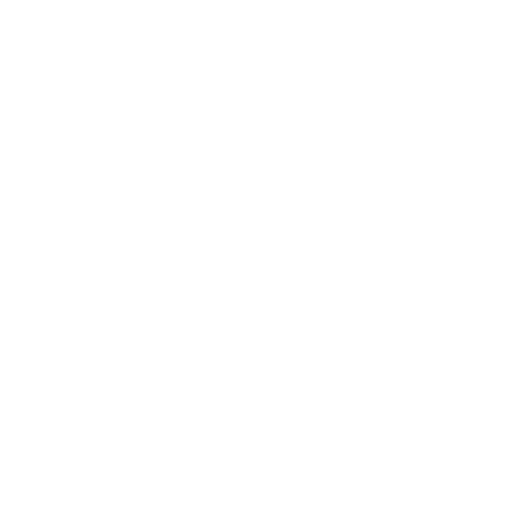
t = 0.00 s
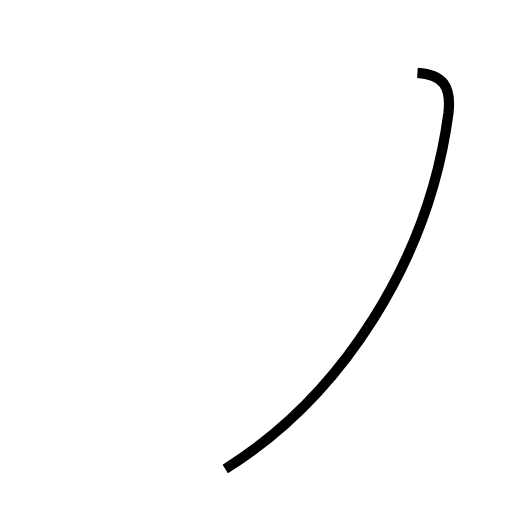
t = 1.45 s
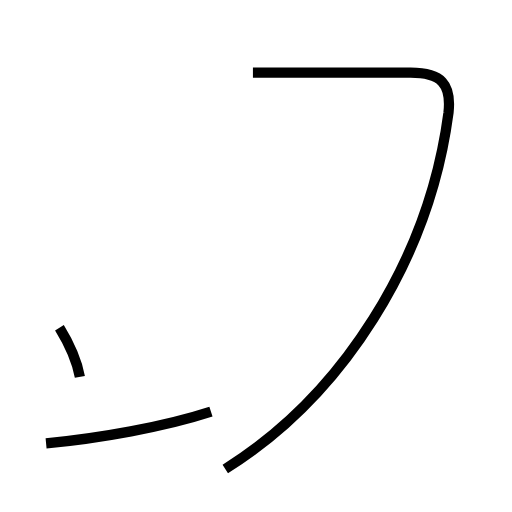
t = 2.58 s
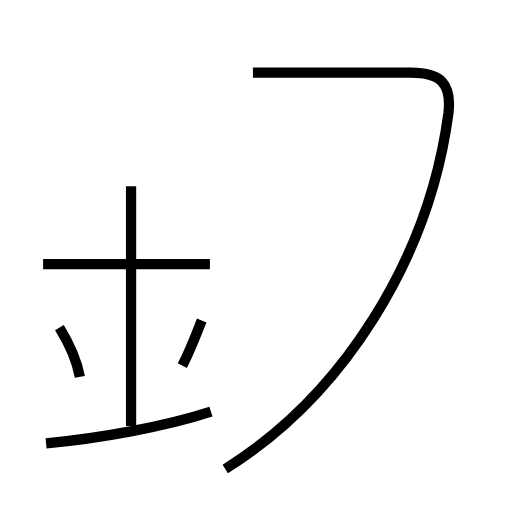
t = 3.91 s
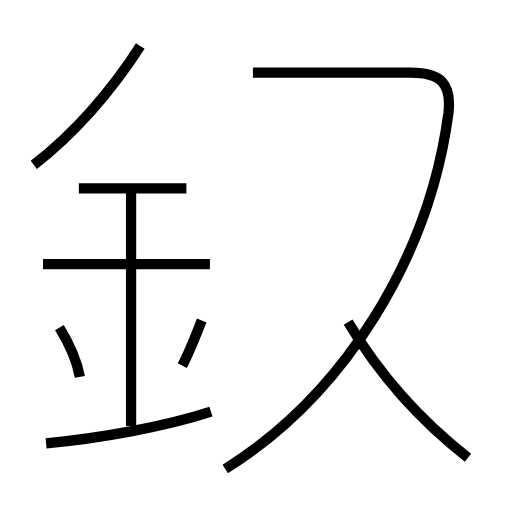
t = 5.23 s
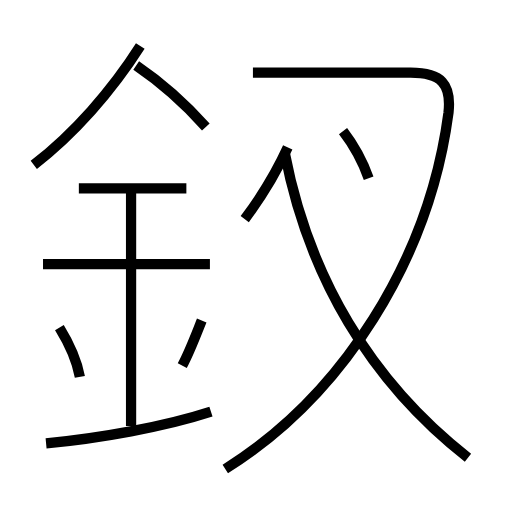
t = 6.44 s

The animated SVG that drew these frames (rendered in a browser with its animation timeline set to each time). Animation: 12 SMIL elements (animate=12); one cycle of 6.44 s.

<?xml version='1.0' encoding='utf-8'?>
<svg viewBox="0.0 -6.0 50.0 50.0" version="1.1" xmlns="http://www.w3.org/2000/svg"><rect x="-1000" y="-1000" width="2000" height="2000" stroke="white" fill="white" /><g style="fill:none;stroke:#000000;stroke-width:1"><path d="M 22.0 1.8 C 33.4 -5.3 41.9 -18.6 43.8 -33.0 C 44.1 -35.8 43.1 -36.9 40.1 -36.9 L 24.7 -36.9 " transform="translate(0.0 38.0)" stroke-dasharray="64.22917549985159" stroke-dashoffset="64.22917549985159"><animate attributeName="stroke-dashoffset" from="64.22917549985159" to="0" dur="1.9268752649955476s" begin="0s" fill="freeze" /></path><path d="M 4.5 -0.7 C 9.7 -1.2 16.0 -2.3 20.6 -3.8 " transform="translate(0.0 38.0)" stroke-dasharray="16.424416879369772" stroke-dashoffset="16.424416879369772"><animate attributeName="stroke-dashoffset" from="16.424416879369772" to="0" dur="0.49273250638109317s" begin="1.9268752649955476s" fill="freeze" /></path><path d="M 7.8 -7.2 C 7.5 -8.8 6.6 -10.7 5.8 -12.0 " transform="translate(0.0 38.0)" stroke-dasharray="5.22534415405033" stroke-dashoffset="5.22534415405033"><animate attributeName="stroke-dashoffset" from="5.22534415405033" to="0" dur="0.15676032462150988s" begin="2.419607771376641s" fill="freeze" /></path><path d="M 12.8 -2.4 L 12.8 -25.8 " transform="translate(0.0 38.0)" stroke-dasharray="23.400000000000002" stroke-dashoffset="23.400000000000002"><animate attributeName="stroke-dashoffset" from="23.400000000000002" to="0" dur="0.7020000000000001s" begin="2.5763680959981508s" fill="freeze" /></path><path d="M 17.8 -8.3 C 18.5 -9.6 19.1 -11.2 19.7 -12.7 " transform="translate(0.0 38.0)" stroke-dasharray="4.7953996316700085" stroke-dashoffset="4.7953996316700085"><animate attributeName="stroke-dashoffset" from="4.7953996316700085" to="0" dur="0.14386198895010024s" begin="3.2783680959981507s" fill="freeze" /></path><path d="M 20.5 -18.2 L 4.2 -18.2 " transform="translate(0.0 38.0)" stroke-dasharray="16.3" stroke-dashoffset="16.3"><animate attributeName="stroke-dashoffset" from="16.3" to="0" dur="0.489s" begin="3.422230084948251s" fill="freeze" /></path><path d="M 18.2 -25.6 L 7.7 -25.6 " transform="translate(0.0 38.0)" stroke-dasharray="10.5" stroke-dashoffset="10.5"><animate attributeName="stroke-dashoffset" from="10.5" to="0" dur="0.315s" begin="3.911230084948251s" fill="freeze" /></path><path d="M 3.3 -27.9 C 7.2 -30.9 10.9 -35.1 13.7 -39.5 " transform="translate(0.0 38.0)" stroke-dasharray="15.654468186714885" stroke-dashoffset="15.654468186714885"><animate attributeName="stroke-dashoffset" from="15.654468186714885" to="0" dur="0.4696340456014465s" begin="4.226230084948251s" fill="freeze" /></path><path d="M 45.7 0.7 C 36.1 -6.8 30.1 -17.1 27.8 -29.1 " transform="translate(0.0 38.0)" stroke-dasharray="35.544845519599136" stroke-dashoffset="35.544845519599136"><animate attributeName="stroke-dashoffset" from="35.544845519599136" to="0" dur="1.066345365587974s" begin="4.6958641305496975s" fill="freeze" /></path><path d="M 20.1 -31.6 C 18.4 -33.5 15.8 -35.9 13.3 -37.6 " transform="translate(0.0 38.0)" stroke-dasharray="9.088442921116267" stroke-dashoffset="9.088442921116267"><animate attributeName="stroke-dashoffset" from="9.088442921116267" to="0" dur="0.272653287633488s" begin="5.762209496137672s" fill="freeze" /></path><path d="M 23.9 -22.6 C 25.4 -24.6 27.0 -27.2 28.1 -29.6 " transform="translate(0.0 38.0)" stroke-dasharray="8.17751806324617" stroke-dashoffset="8.17751806324617"><animate attributeName="stroke-dashoffset" from="8.17751806324617" to="0" dur="0.2453255418973851s" begin="6.0348627837711595s" fill="freeze" /></path><path d="M 36.0 -26.6 C 35.4 -28.3 34.5 -29.9 33.5 -31.2" transform="translate(0.0 38.0)" stroke-dasharray="5.25669559129369" stroke-dashoffset="5.25669559129369"><animate attributeName="stroke-dashoffset" from="5.25669559129369" to="0" dur="0.1577008677388107s" begin="6.2801883256685445s" fill="freeze" /></path></g></svg>
